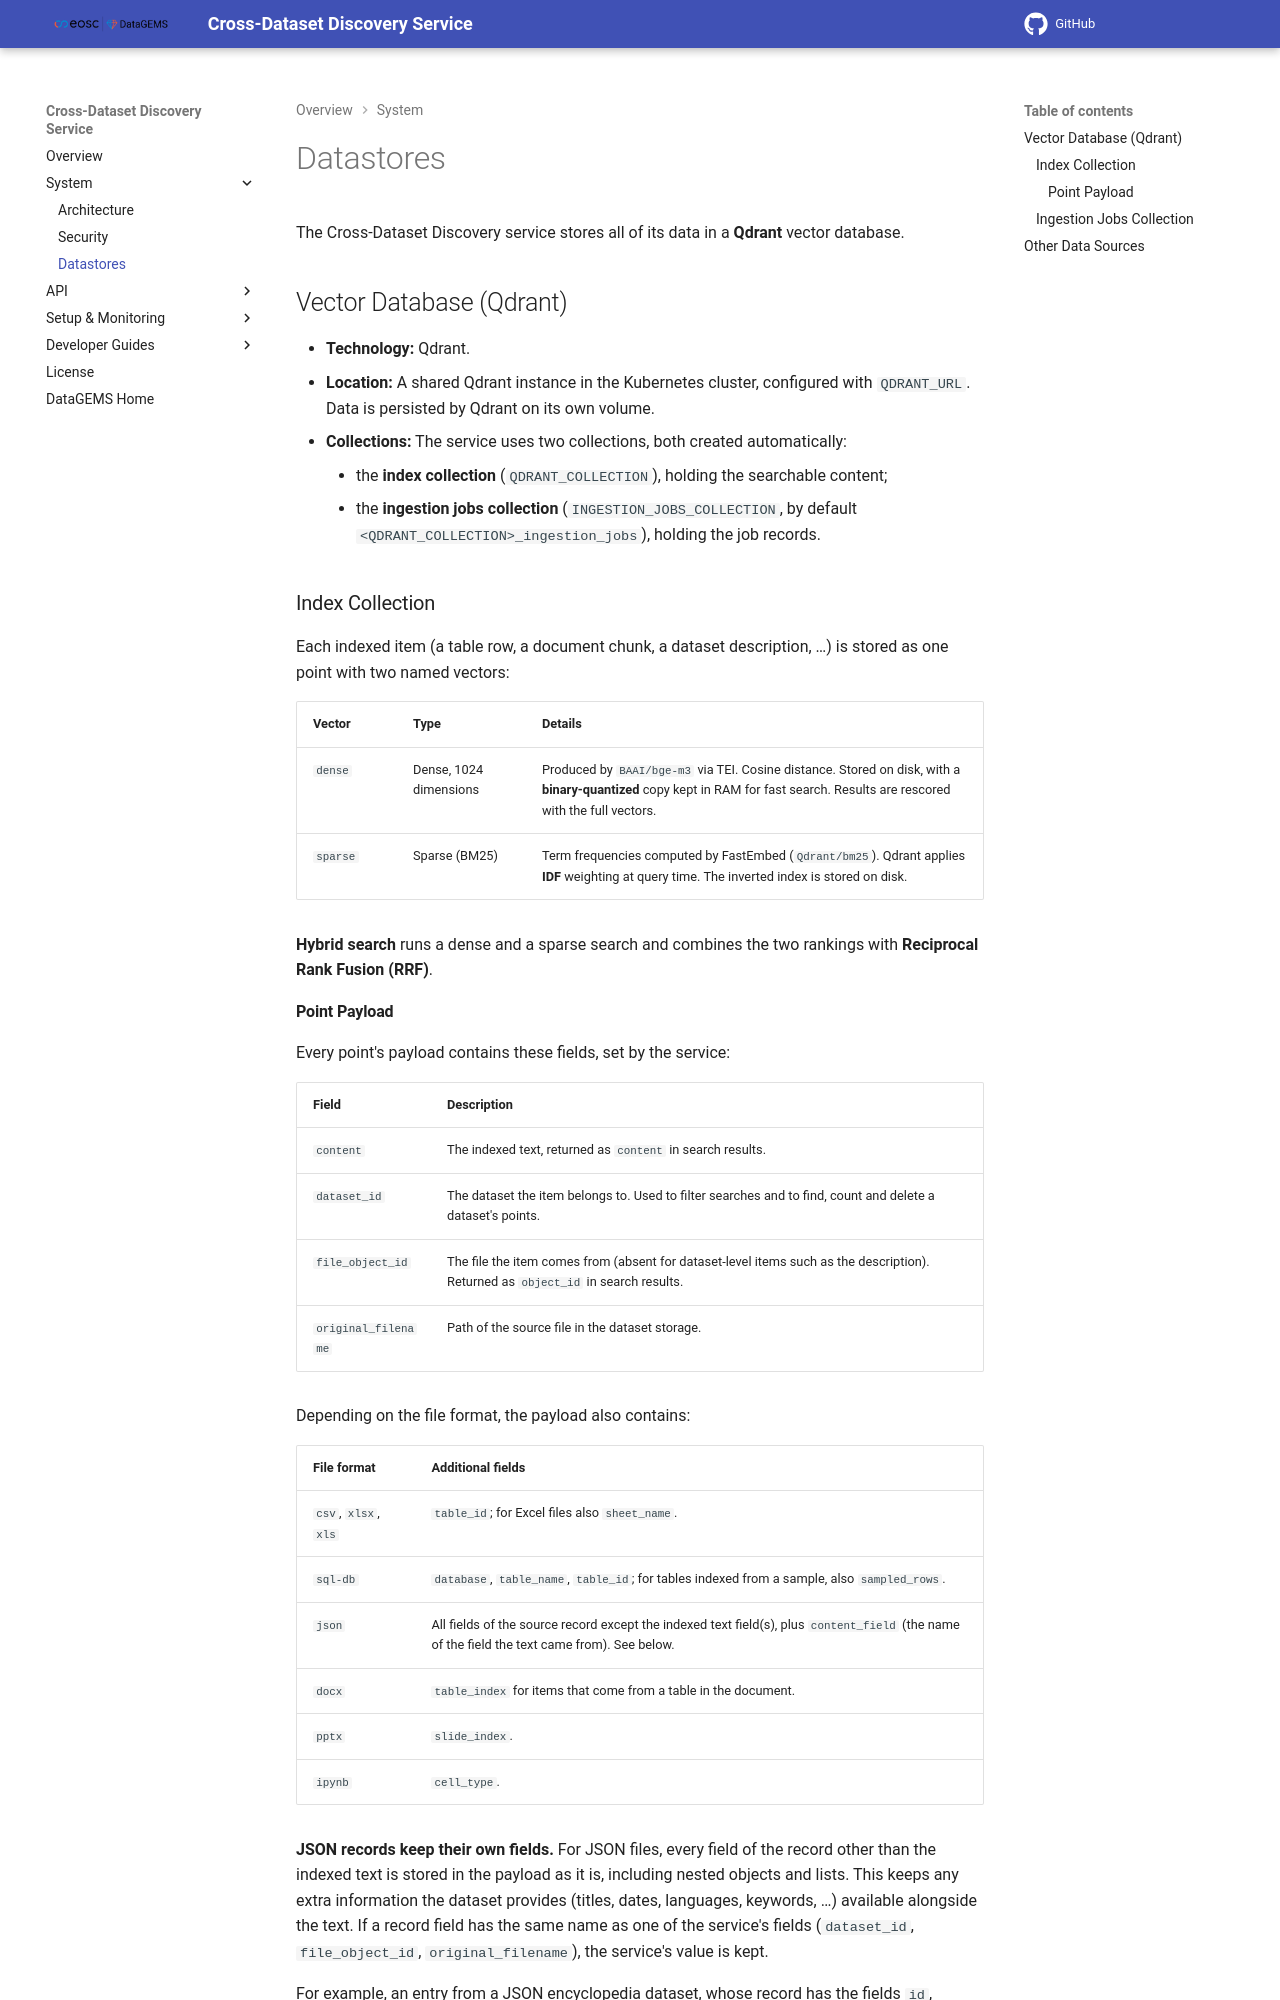

repository: datagems-eosc/cross-dataset-discovery-docs · page: 1.17.3/datastore/index.html · generator: mkdocs

# Datastores

The Cross-Dataset Discovery service stores all of its data in a **Qdrant** vector database.

## Vector Database (Qdrant)

-   **Technology:** Qdrant.
-   **Location:** A shared Qdrant instance in the Kubernetes cluster, configured with `QDRANT_URL`. Data is persisted by Qdrant on its own volume.
-   **Collections:** The service uses two collections, both created automatically:
    -   the **index collection** (`QDRANT_COLLECTION`), holding the searchable content;
    -   the **ingestion jobs collection** (`INGESTION_JOBS_COLLECTION`, by default `<QDRANT_COLLECTION>_ingestion_jobs`), holding the job records.

    Where benchmarking is enabled (dev only), two more are used: the **benchmark collection** (`BENCHMARK_QDRANT_COLLECTION`), with the same structure as the index collection, and `<BENCHMARK_QDRANT_COLLECTION>_jobs`, holding the benchmark job records. See [Benchmark Collections](#benchmark-collections).

### Index Collection

Each indexed item (a table row, a document chunk, a dataset description, …) is stored as one point with two named vectors:

| Vector | Type | Details |
| :--- | :--- | :--- |
| `dense` | Dense, 1024 dimensions | Produced by `BAAI/bge-m3` via TEI. Cosine distance. Stored on disk, with a **binary-quantized** copy kept in RAM for fast search. Results are rescored with the full vectors. |
| `sparse` | Sparse (BM25) | Term frequencies computed by FastEmbed (`Qdrant/bm25`). Qdrant applies **IDF** weighting at query time. The inverted index is stored on disk. |

**Hybrid search** runs a dense and a sparse search and combines the two rankings with **Reciprocal Rank Fusion (RRF)**.
